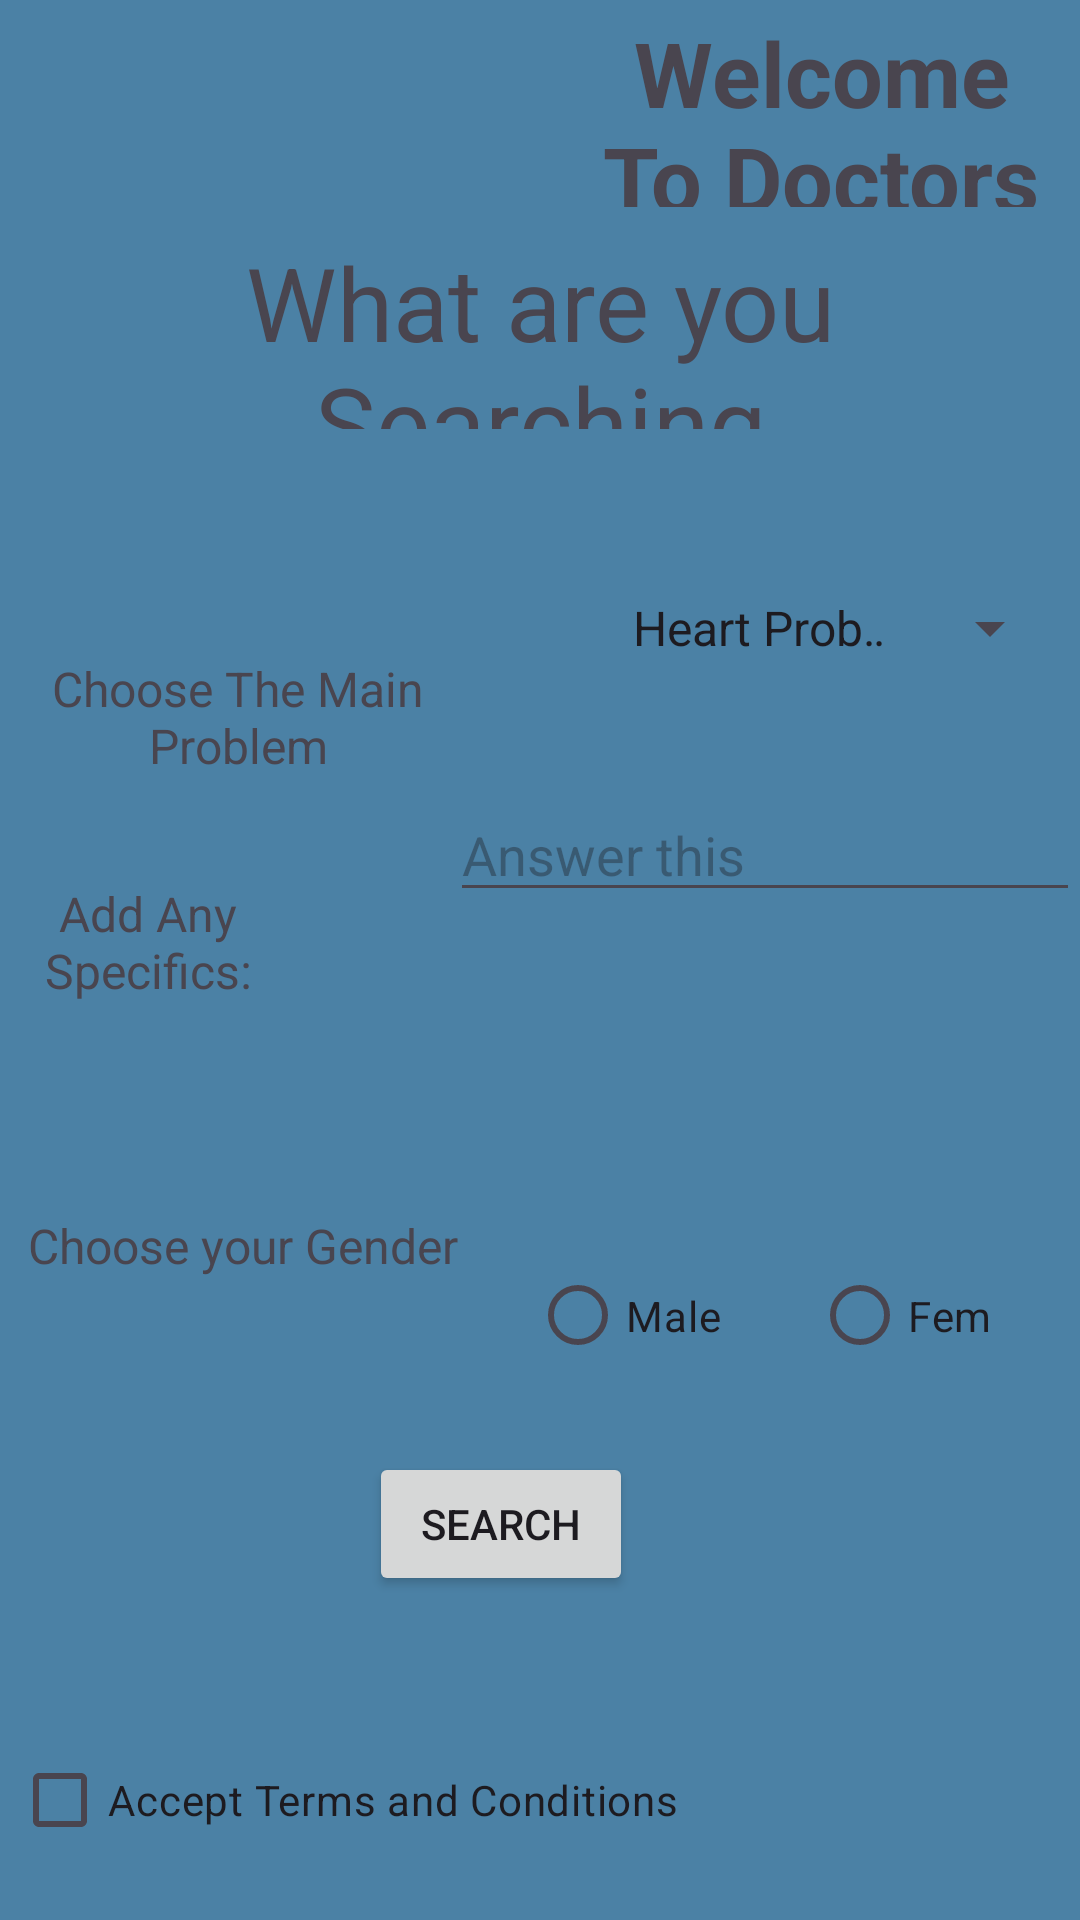

The Android layout XML behind this screen, and the referenced resources:
<!-- AndroidManifest.xml: application theme Theme.Istishari -->
<!-- res/layout/activity_main.xml -->
<?xml version="1.0" encoding="utf-8"?>
<androidx.constraintlayout.widget.ConstraintLayout xmlns:android="http://schemas.android.com/apk/res/android"
    xmlns:app="http://schemas.android.com/apk/res-auto"
    xmlns:tools="http://schemas.android.com/tools"
    android:id="@+id/main"
    android:layout_width="match_parent"
    android:layout_height="match_parent"
    android:background="#4B81A5"
    android:contentDescription="@string/logo"
    android:orientation="vertical"
    tools:context=".MainActivity">

    <ImageView
        android:id="@+id/logo"
        android:layout_width="0dp"
        android:layout_height="0dp"
        android:layout_marginStart="16dp"
        android:layout_marginTop="16dp"
        android:layout_marginEnd="29dp"
        android:layout_marginBottom="158dp"
        android:contentDescription="@string/logo_image"
        android:src="@drawable/logo"
        app:layout_constraintBottom_toTopOf="@+id/mainLabel"
        app:layout_constraintEnd_toStartOf="@+id/textView"
        app:layout_constraintStart_toStartOf="parent"
        app:layout_constraintTop_toTopOf="parent" />

    <TextView
        android:id="@+id/textView"
        android:layout_width="0dp"
        android:layout_height="0dp"
        android:layout_marginTop="4dp"
        android:layout_marginEnd="10dp"
        android:layout_marginBottom="9dp"
        android:gravity="center"
        android:text="@string/welcome_to_doctors_application"
        android:textSize="30sp"
        android:textStyle="bold"
        app:layout_constraintBottom_toTopOf="@+id/textView2"
        app:layout_constraintEnd_toEndOf="parent"
        app:layout_constraintStart_toEndOf="@+id/logo"
        app:layout_constraintTop_toTopOf="parent" />

    <TextView
        android:id="@+id/textView2"
        android:layout_width="0dp"
        android:layout_height="0dp"
        android:layout_marginStart="72dp"
        android:layout_marginEnd="72dp"
        android:layout_marginBottom="34dp"
        android:gravity="center"
        android:text="@string/what_are_you_searching_for"
        android:textSize="34sp"
        app:layout_constraintBottom_toTopOf="@+id/ProblemSpn"
        app:layout_constraintEnd_toEndOf="parent"
        app:layout_constraintStart_toStartOf="parent"
        app:layout_constraintTop_toBottomOf="@+id/textView" />

    <TextView
        android:id="@+id/mainLabel"
        android:layout_width="0dp"
        android:layout_height="0dp"
        android:layout_marginStart="4dp"
        android:layout_marginEnd="48dp"
        android:layout_marginBottom="32dp"
        android:gravity="center"
        android:text="@string/choose_the_main_problem"
        android:textSize="16sp"
        app:layout_constraintBottom_toTopOf="@+id/addLabel"
        app:layout_constraintEnd_toStartOf="@+id/ProblemSpn"
        app:layout_constraintStart_toStartOf="parent"
        app:layout_constraintTop_toBottomOf="@+id/logo" />

    <Spinner
        android:id="@+id/ProblemSpn"
        android:layout_width="0dp"
        android:layout_height="0dp"
        android:layout_marginEnd="6dp"
        android:layout_marginBottom="21dp"
        android:entries="@array/Spinner_items"
        app:layout_constraintBottom_toTopOf="@+id/edtAns"
        app:layout_constraintEnd_toEndOf="parent"
        app:layout_constraintStart_toEndOf="@+id/mainLabel"
        app:layout_constraintTop_toBottomOf="@+id/textView2" />

    <TextView
        android:id="@+id/addLabel"
        android:layout_width="0dp"
        android:layout_height="0dp"
        android:layout_marginStart="4dp"
        android:layout_marginEnd="55dp"
        android:layout_marginBottom="58dp"
        android:gravity="center"
        android:text="@string/add_any_specifics"
        android:textSize="16sp"
        app:layout_constraintBottom_toTopOf="@+id/textView4"
        app:layout_constraintEnd_toStartOf="@+id/edtAns"
        app:layout_constraintStart_toStartOf="parent"
        app:layout_constraintTop_toBottomOf="@+id/mainLabel" />

    <EditText
        android:id="@+id/edtAns"
        android:layout_width="wrap_content"
        android:layout_height="wrap_content"
        android:layout_marginBottom="98dp"
        android:autofillHints=""
        android:ems="10"
        android:hint="@string/answer_this"
        android:inputType="text"
        app:layout_constraintBottom_toTopOf="@+id/radioGroup"
        app:layout_constraintEnd_toEndOf="parent"
        app:layout_constraintStart_toEndOf="@+id/addLabel"
        app:layout_constraintTop_toBottomOf="@+id/ProblemSpn" />

    <CheckBox
        android:id="@+id/TermsBox"
        android:layout_width="wrap_content"
        android:layout_height="wrap_content"
        android:layout_marginStart="4dp"
        android:layout_marginBottom="16dp"
        android:text="@string/accept_terms_and_conditions"
        app:layout_constraintBottom_toBottomOf="parent"
        app:layout_constraintStart_toStartOf="parent"
        app:layout_constraintTop_toBottomOf="@+id/btnSearch" />

    <Button
        android:id="@+id/btnSearch"
        android:layout_width="wrap_content"
        android:layout_height="wrap_content"
        android:layout_marginStart="142dp"
        android:layout_marginEnd="142dp"
        android:layout_marginBottom="44dp"
        android:text="@string/search"
        app:layout_constraintBottom_toTopOf="@+id/TermsBox"
        app:layout_constraintEnd_toEndOf="@+id/radioGroup"
        app:layout_constraintStart_toStartOf="@+id/TermsBox"
        app:layout_constraintTop_toBottomOf="@+id/radioGroup" />

    <TextView
        android:id="@+id/textView4"
        android:layout_width="0dp"
        android:layout_height="0dp"
        android:layout_marginStart="4dp"
        android:layout_marginEnd="19dp"
        android:layout_marginBottom="203dp"
        android:gravity="center"
        android:text="@string/choose_your_gender"
        android:textSize="16sp"
        app:layout_constraintBottom_toBottomOf="parent"
        app:layout_constraintEnd_toStartOf="@+id/radioGroup"
        app:layout_constraintStart_toStartOf="parent"
        app:layout_constraintTop_toBottomOf="@+id/addLabel" />

    <RadioGroup
        android:id="@+id/radioGroup"
        android:layout_width="0dp"
        android:layout_height="0dp"
        android:layout_marginEnd="30dp"
        android:layout_marginBottom="17dp"
        android:orientation="horizontal"
        app:layout_constraintBottom_toTopOf="@+id/btnSearch"
        app:layout_constraintEnd_toEndOf="parent"
        app:layout_constraintStart_toEndOf="@+id/textView4"
        app:layout_constraintTop_toBottomOf="@+id/edtAns">

        <RadioButton
            android:id="@+id/MaleRad"
            android:layout_width="94dp"
            android:layout_height="73dp"
            android:text="@string/male" />

        <RadioButton
            android:id="@+id/FemRad"
            android:layout_width="94dp"
            android:layout_height="61dp"
            android:text="@string/female" />
    </RadioGroup>


</androidx.constraintlayout.widget.ConstraintLayout>
<!-- resources referenced by this layout -->
<resources>
  <string-array name="Spinner_items">
          <item>Heart Problems</item>
          <item>psychological impacts</item>
      </string-array>
  <string name="accept_terms_and_conditions">Accept Terms and Conditions</string>
  <string name="add_any_specifics">Add Any Specifics:</string>
  <string name="answer_this">Answer this</string>
  <string name="choose_the_main_problem">Choose The Main Problem</string>
  <string name="choose_your_gender">Choose your Gender</string>
  <string name="female">Female</string>
  <string name="logo">logo</string>
  <string name="logo_image">Logo Image</string>
  <string name="male">Male</string>
  <string name="search">Search</string>
  <string name="welcome_to_doctors_application">Welcome To Doctors Application</string>
  <string name="what_are_you_searching_for">What are you Searching for?</string>
  <style name="Theme.Istishari" parent="Base.Theme.Istishari" />
  <style name="Base.Theme.Istishari" parent="Theme.Material3.DayNight.NoActionBar">
          
          
      </style>
</resources>
